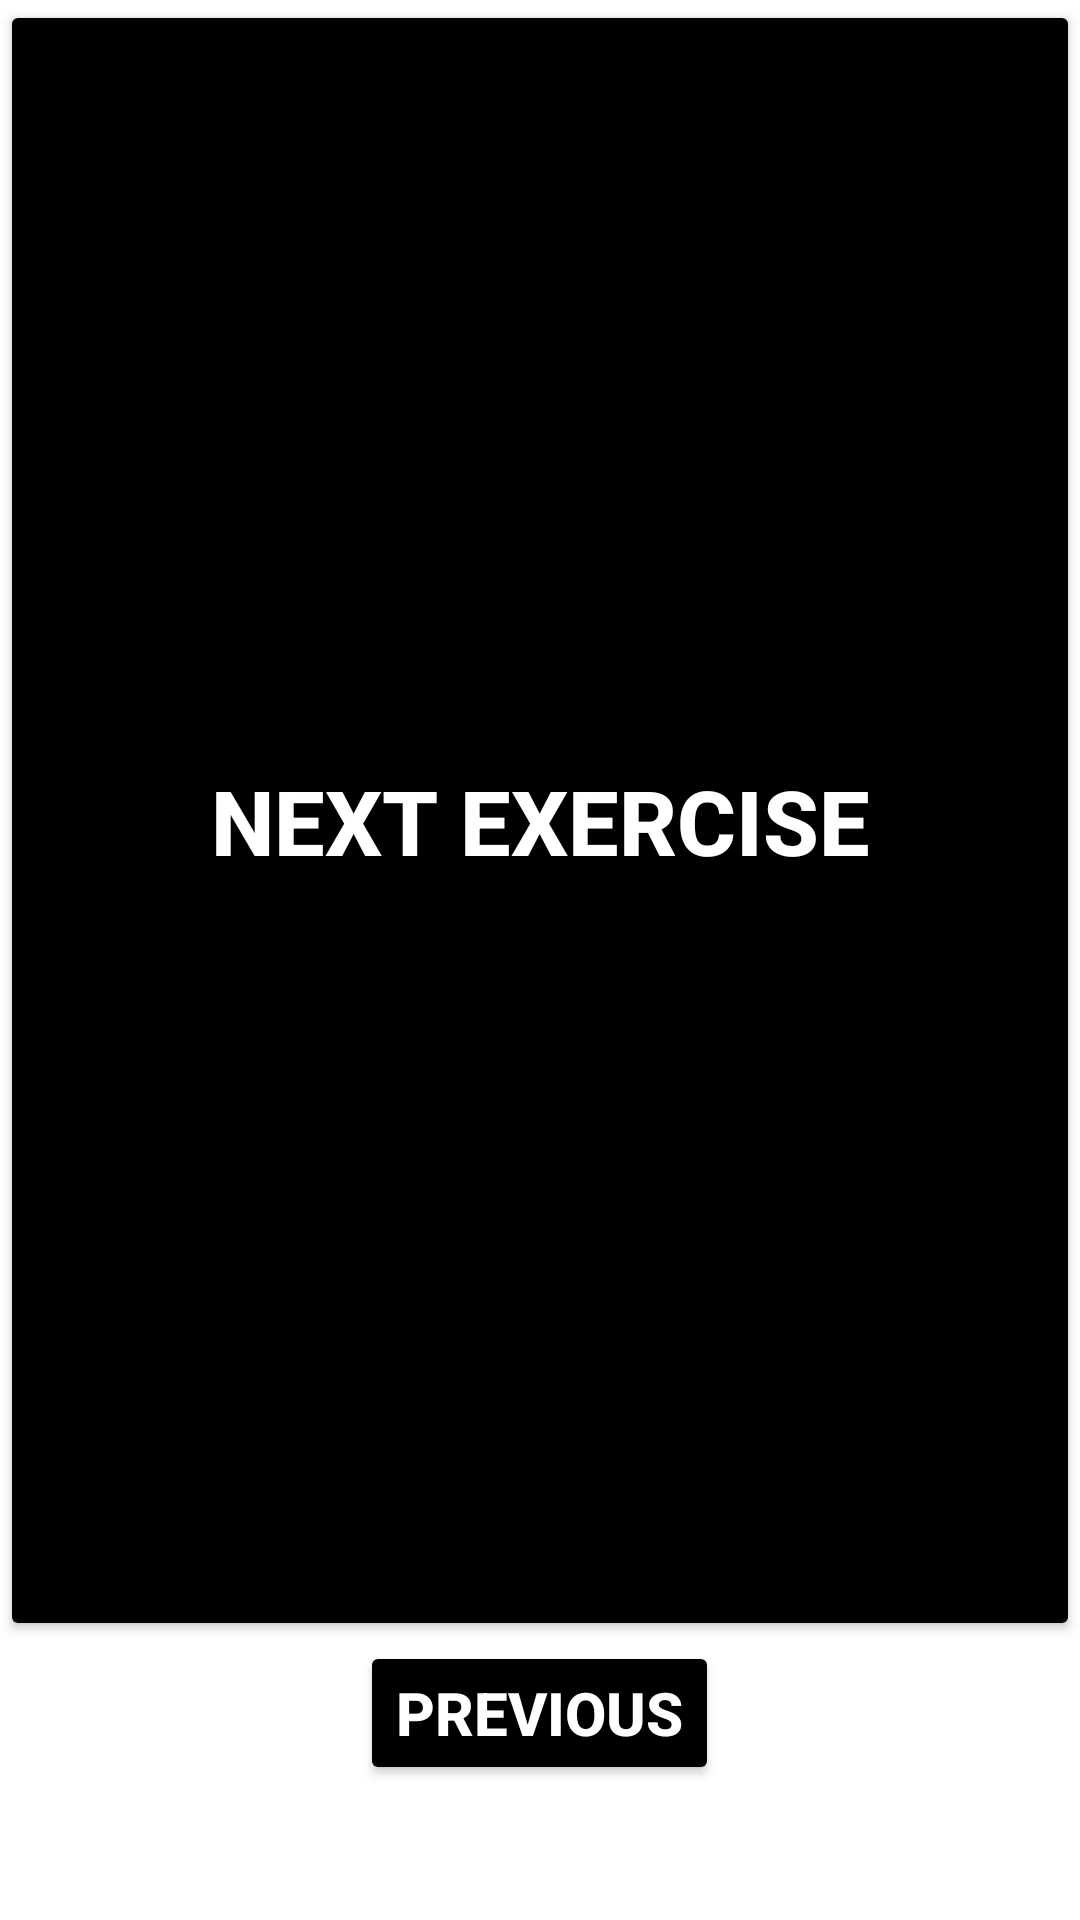

Produce the Android XML layout that renders to this screen, including the resource entries it uses.
<!-- AndroidManifest.xml: application theme Theme.VistasYGruposDeVistas -->
<!-- res/layout/activity_exercise_5.xml -->
<?xml version="1.0" encoding="utf-8"?>
<LinearLayout
    xmlns:android="http://schemas.android.com/apk/res/android"
    xmlns:app="http://schemas.android.com/apk/res-auto"
    xmlns:tools="http://schemas.android.com/tools"
    android:layout_width="match_parent"
    android:layout_height="match_parent"
    android:orientation="vertical"
    tools:context="com.example.vistasygruposdevistas.Exercise_3">

    <Button
        android:id="@+id/btnExercise5"
        android:layout_width="match_parent"
        android:layout_height="547sp"
        android:layout_gravity="center"
        android:backgroundTint="@android:color/black"
        android:text="Next exercise"
        android:textColor="@color/white"
        android:textSize="30dp"
        android:textStyle="bold"></Button>

    <Button
        android:id="@+id/btnAnterior4"
        android:layout_width="wrap_content"
        android:layout_height="wrap_content"
        android:layout_gravity="center"
        android:backgroundTint="@android:color/black"
        android:text="Previous"
        android:textColor="@color/white"
        android:textSize="20dp"
        android:textStyle="bold"></Button>
</LinearLayout>
<!-- resources referenced by this layout -->
<resources>
  <style name="Theme.VistasYGruposDeVistas" parent="Theme.MaterialComponents.DayNight.DarkActionBar">
          
          <item name="colorPrimary">@color/purple_500</item>
          <item name="colorPrimaryVariant">@color/purple_700</item>
          <item name="colorOnPrimary">@color/white</item>
          
          <item name="colorSecondary">@color/teal_200</item>
          <item name="colorSecondaryVariant">@color/teal_700</item>
          <item name="colorOnSecondary">@color/black</item>
          
          <item name="android:statusBarColor" tools:targetApi="l">?attr/colorPrimaryVariant</item>
          
      </style>
  <!-- not gathered from this repository: default colours our renderer supplied (Android Studio template values) -->
  <color name="purple_500">#FF6200EE</color>
  <color name="purple_700">#FF3700B3</color>
  <color name="teal_200">#FF03DAC5</color>
  <color name="teal_700">#FF018786</color>
  <color name="black">#FF000000</color>
  <color name="white">#FFFFFFFF</color>
</resources>
